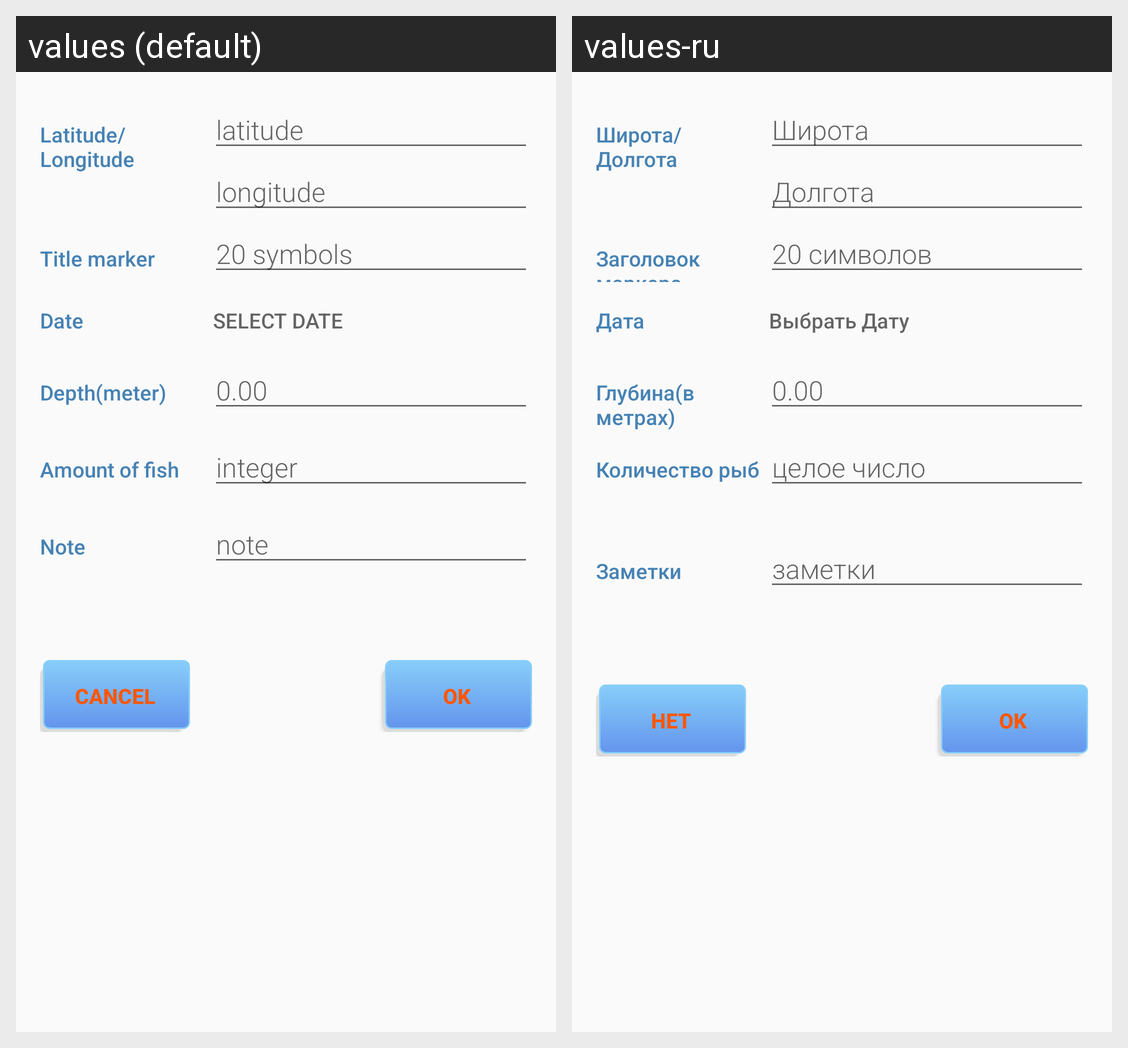

Here is an Android app screen in its default locale and in the app's own translations. Write out the translated-string differences for the strings that appear on this screen.
Android screen res/layout/card_marker_activity.xml rendered under 2 locales, left to right: values (default), values-ru. Device: Nexus 5 (rendered at 1080×1920; each locale shown at half size, 540×960, under a caption strip naming it); theme AppTheme.
Strings drawn on this screen, with the default value and each locale's value (text and hints the layout hard-codes, and strings that could not be matched under every locale, appear in the picture but are not listed):

latlng
  values: Latitude/Longitude
  values-ru: Широта/Долгота

latitude
  values: latitude
  values-ru: Широта

longitude
  values: longitude
  values-ru: Долгота

titlemarker
  values: Title marker
  values-ru: Заголовок маркера

titlemarker2
  values: 20 symbols
  values-ru: 20 символов

date
  values: Date
  values-ru: Дата

selectdate
  values: SELECT DATE
  values-ru: Выбрать Дату

Depth
  values: Depth(meter)
  values-ru: Глубина(в метрах)

depth
  values: 0.00
  values-ru: 0.00

Number
  values: Amount of fish
  values-ru: Количество рыб

number
  values: integer
  values-ru: целое число

Note
  values: Note
  values-ru: Заметки

note
  values: note
  values-ru: заметки

cancel
  values: Cancel
  values-ru: Нет

ok
  values: OK
  values-ru: OK
